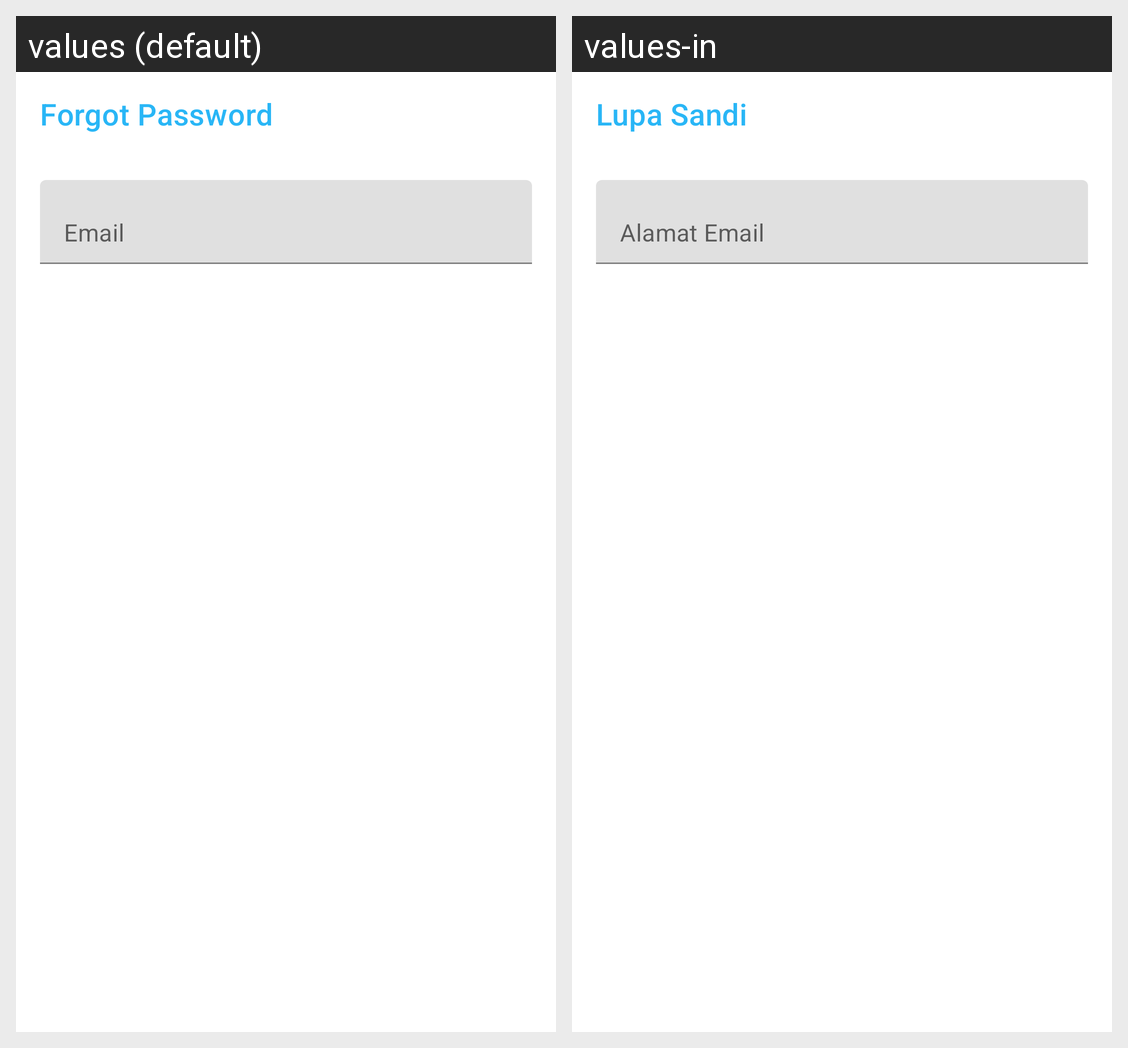

Here is an Android app screen in its default locale and in the app's own translations. Write out the translated-string differences for the strings that appear on this screen.
Android screen res/layout/activity_forgot_password.xml rendered under 2 locales, left to right: values (default), values-in. Device: Nexus 5 (rendered at 1080×1920; each locale shown at half size, 540×960, under a caption strip naming it); theme Theme.RekaPresensiOnline.
Strings drawn on this screen, with the default value and each locale's value (text and hints the layout hard-codes, and strings that could not be matched under every locale, appear in the picture but are not listed):

forgot_password
  values: Forgot Password
  values-in: Lupa Sandi

email
  values: Email
  values-in: Alamat Email
